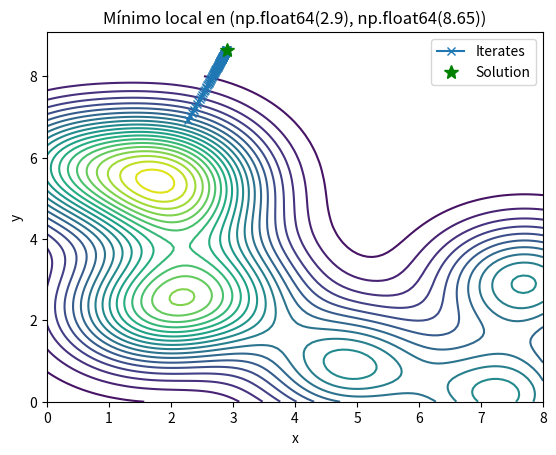
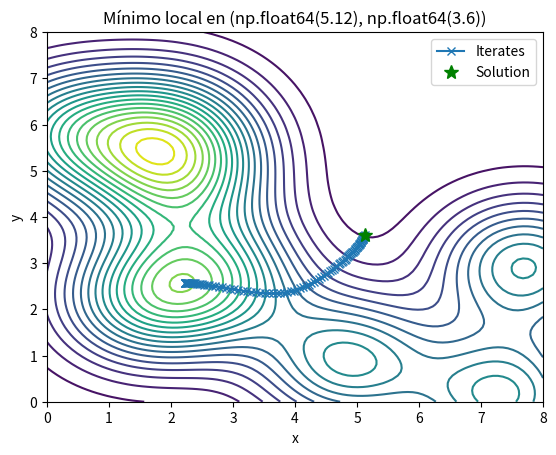
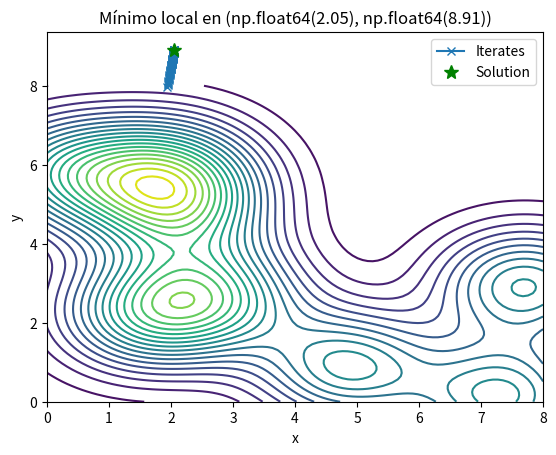
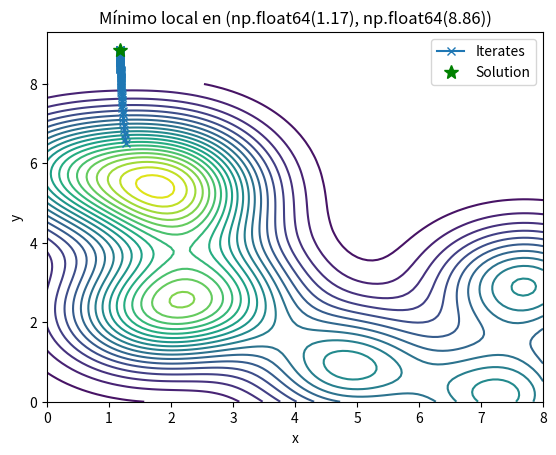
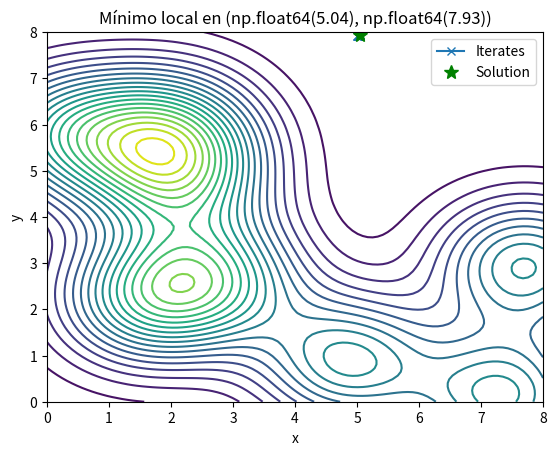
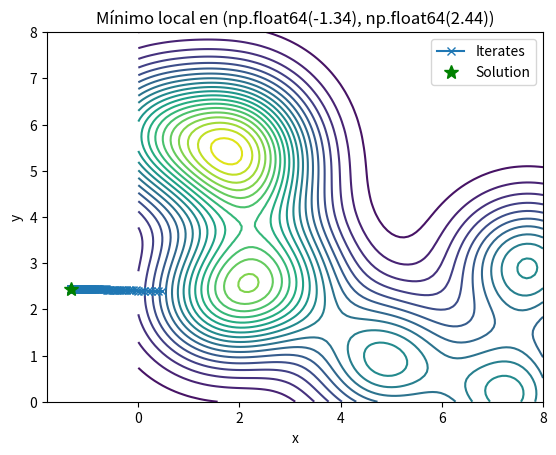
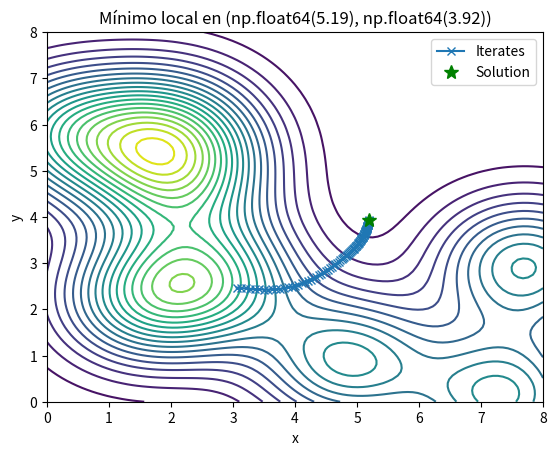
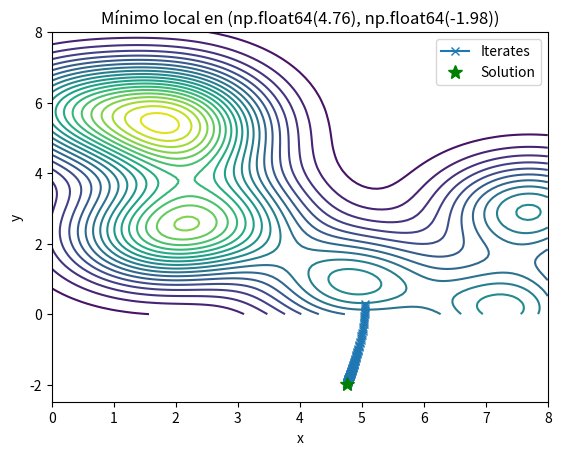
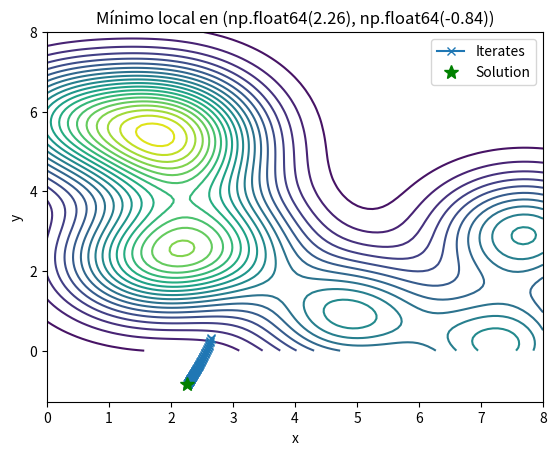
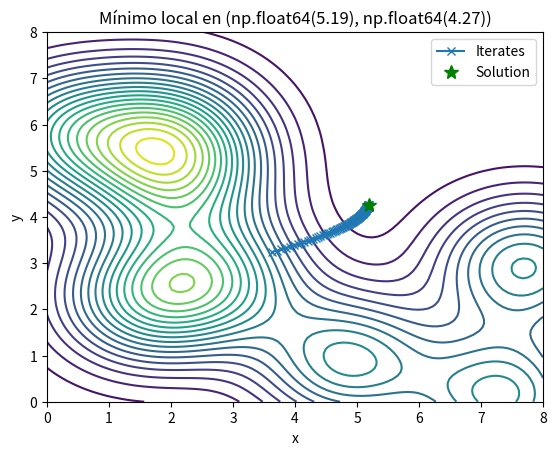

Recreate these plots in Python, in order.
import numpy as np
import matplotlib.pyplot as plt

def suma_gaussianas(x, puntos, sigma):
    k = puntos.shape[0]
    suma = 0
    for i in range(k):
        suma += np.exp(-np.linalg.norm(x - puntos[i])**2 / (2 * sigma**2))
    return suma

def gradiente_suma_gaussianas(x, puntos, sigma):
    k = puntos.shape[0]
    gradiente = np.zeros(2)
    for i in range(k):
        gradiente += -(x - puntos[i]) * np.exp(-np.linalg.norm(x - puntos[i])**2 / (2 * sigma**2)) / sigma**2
    return gradiente

def descenso_gradiente(x0, puntos, sigma, alpha=0.1, max_iter=100, tol=1e-6):
    x = x0
    trayectoria = [x]
    for _ in range(max_iter):
        x_prev = x
        x = x - alpha * gradiente_suma_gaussianas(x, puntos, sigma)
        trayectoria.append(x)
        if np.linalg.norm(x - x_prev) < tol:
            break
    return trayectoria

# Parámetros
k = 8
sigma = 1  # Puedes ajustar este valor
puntos = np.random.rand(k, 2) * np.array([8, 8])  # Puntos en el rectángulo [0, 8] x [0, 8]

# Visualización de la función
x = np.linspace(0, 8, 100)
y = np.linspace(0, 8, 100)
X, Y = np.meshgrid(x, y)
Z = np.zeros_like(X)
for i in range(X.shape[0]):
    for j in range(X.shape[1]):
        Z[i, j] = suma_gaussianas(np.array([X[i, j], Y[i, j]]), puntos, sigma)

# Diccionario para almacenar las trayectorias
trayectorias_minimos = {}

# Optimización con diferentes puntos iniciales
num_inicializaciones = 50  # Aumentamos el número de inicializaciones
for _ in range(num_inicializaciones):
    x0 = np.random.rand(2) * np.array([8, 8])
    trayectoria = descenso_gradiente(x0, puntos, sigma)
    minimo_local = tuple(trayectoria[-1].round(2))  # Redondeamos para usar como clave
    if minimo_local not in trayectorias_minimos:
        trayectorias_minimos[minimo_local] = []
    trayectorias_minimos[minimo_local].append(trayectoria)

# Seleccionar aleatoriamente 10 trayectorias para visualizar
import random
trayectorias_seleccionadas = random.sample(list(trayectorias_minimos.items()), min(10, len(trayectorias_minimos)))

# Crear gráficos separados para cada mínimo local seleccionado
for minimo_local, trayectorias in trayectorias_seleccionadas:
    plt.figure()  # Crea una nueva figura para cada mínimo local
    plt.contour(X, Y, Z, 20)
    for trayectoria in trayectorias[:5]:  # Mostrar solo las primeras 5 trayectorias
        plt.plot([p[0] for p in trayectoria], [p[1] for p in trayectoria], '-x', label='Iterates')
        plt.plot(trayectoria[-1][0], trayectoria[-1][1], 'g*', markersize=10, label='Solution')
    plt.title(f'Mínimo local en {minimo_local}')
    plt.xlabel('x')
    plt.ylabel('y')
    plt.legend()
    plt.show()